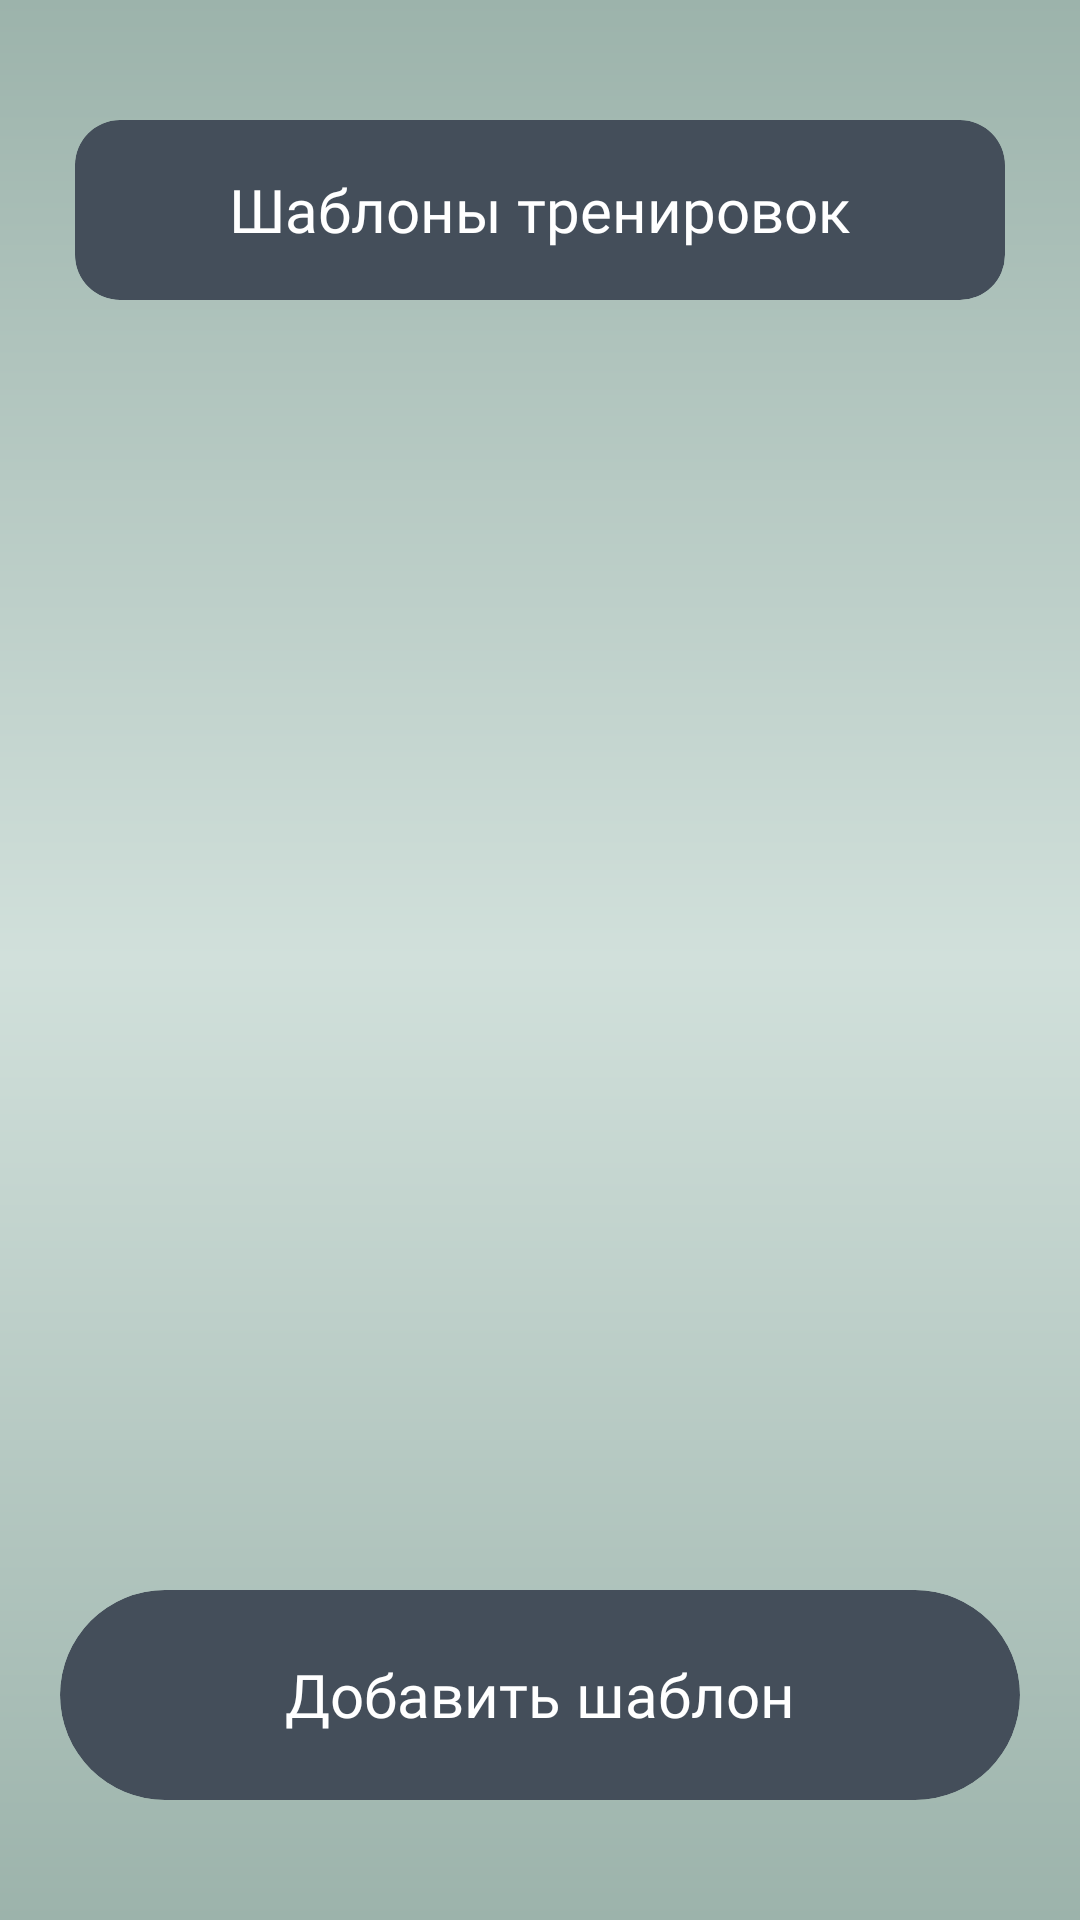

The Android layout XML behind this screen, and the referenced resources:
<!-- AndroidManifest.xml: application theme Theme.RiseFit -->
<!-- res/layout/training_templates_screen.xml -->
<?xml version="1.0" encoding="utf-8"?>
<androidx.constraintlayout.widget.ConstraintLayout xmlns:android="http://schemas.android.com/apk/res/android"
    xmlns:app="http://schemas.android.com/apk/res-auto"
    xmlns:tools="http://schemas.android.com/tools"
    android:layout_width="match_parent"
    android:layout_height="match_parent"
    android:background="@drawable/background_gradient">

    
    <androidx.cardview.widget.CardView
        android:id="@+id/headerCard"
        android:layout_width="310dp"
        android:layout_height="60dp"
        android:layout_marginTop="40dp"
        app:cardBackgroundColor="#444E5A"
        app:cardCornerRadius="15dp"
        app:cardElevation="0dp"
        app:layout_constraintEnd_toEndOf="parent"
        app:layout_constraintStart_toStartOf="parent"
        app:layout_constraintTop_toTopOf="parent">

        <TextView
            android:layout_width="wrap_content"
            android:layout_height="wrap_content"
            android:layout_gravity="center"
            android:fontFamily="@font/montserrat_semibold"
            android:text="Шаблоны тренировок"
            android:textColor="#FFFFFF"
            android:textSize="20sp" />
    </androidx.cardview.widget.CardView>

    
    <ScrollView
        android:id="@+id/templatesScrollView"
        android:layout_width="0dp"
        android:layout_height="0dp"
        android:layout_marginHorizontal="20dp"
        android:layout_marginTop="24dp"
        android:layout_marginBottom="24dp"
        app:layout_constraintBottom_toTopOf="@+id/btnAddTemplate"
        app:layout_constraintEnd_toEndOf="parent"
        app:layout_constraintStart_toStartOf="parent"
        app:layout_constraintTop_toBottomOf="@+id/headerCard">

        <LinearLayout
            android:id="@+id/templates_list_container"
            android:layout_width="match_parent"
            android:layout_height="wrap_content"
            android:orientation="vertical"
            android:paddingHorizontal="10dp">

            

        </LinearLayout>
    </ScrollView>

    
    <androidx.cardview.widget.CardView
        android:id="@+id/btnAddTemplate"
        android:layout_width="320dp"
        android:layout_height="70dp"
        android:layout_marginBottom="40dp"
        app:cardBackgroundColor="#444E5A"
        app:cardCornerRadius="35dp"
        app:cardElevation="0dp"
        app:layout_constraintBottom_toBottomOf="parent"
        app:layout_constraintEnd_toEndOf="parent"
        app:layout_constraintStart_toStartOf="parent">

        <TextView
            android:layout_width="wrap_content"
            android:layout_height="wrap_content"
            android:layout_gravity="center"
            android:fontFamily="@font/montserrat_semibold"
            android:text="Добавить шаблон"
            android:textColor="#FFFFFF"
            android:textSize="20sp" />
    </androidx.cardview.widget.CardView>

</androidx.constraintlayout.widget.ConstraintLayout>
<!-- resources referenced by this layout -->
<resources>
  <!-- drawable background_gradient (drawable) -->
  <?xml version="1.0" encoding="utf-8"?>
  <shape xmlns:android="http://schemas.android.com/apk/res/android"
      android:shape="rectangle">
      <gradient
          android:type="linear"
          android:angle="270"
          android:startColor="#9CB3AB"
          android:centerColor="#D1E0DB"
          android:centerY="0.5"
          android:endColor="#9CB3AB" />
  </shape>
  <style name="Theme.RiseFit" parent="Base.Theme.RiseFit" />
  <style name="Base.Theme.RiseFit" parent="Theme.Material3.DayNight.NoActionBar">
          
          
      </style>
</resources>
